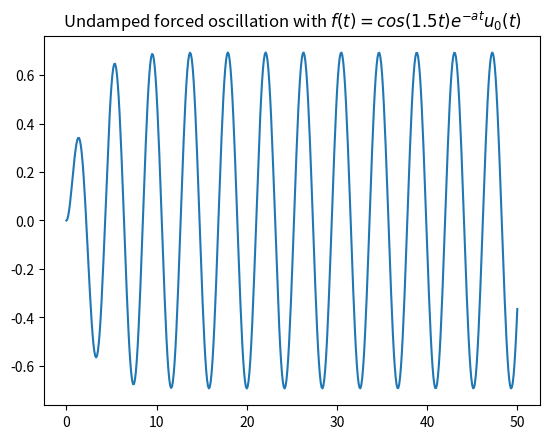
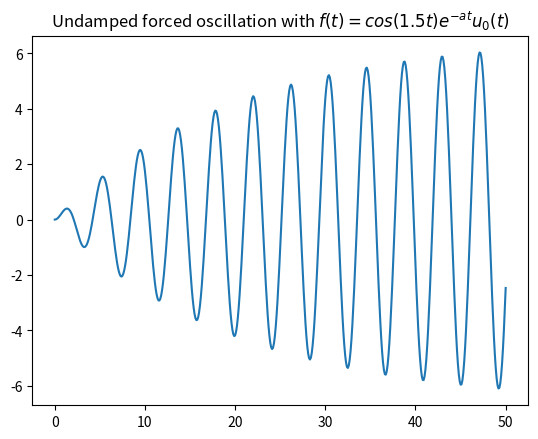
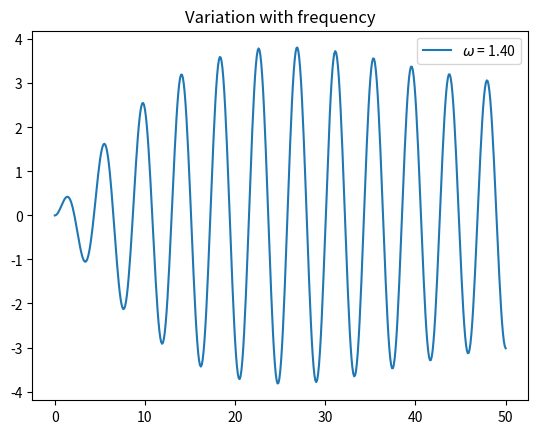
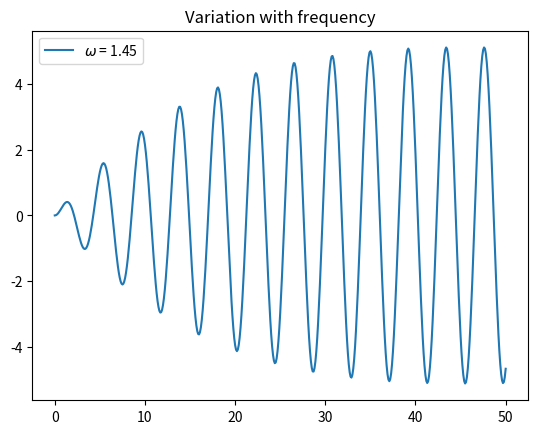
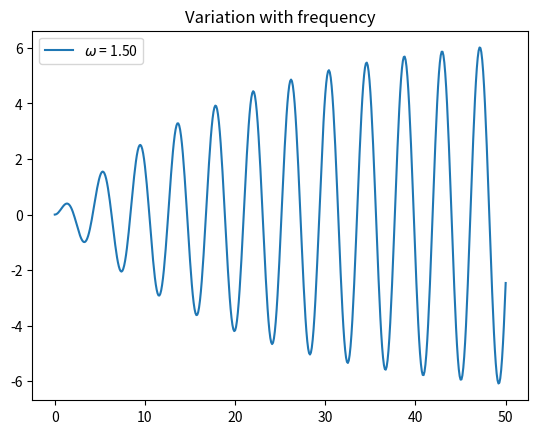
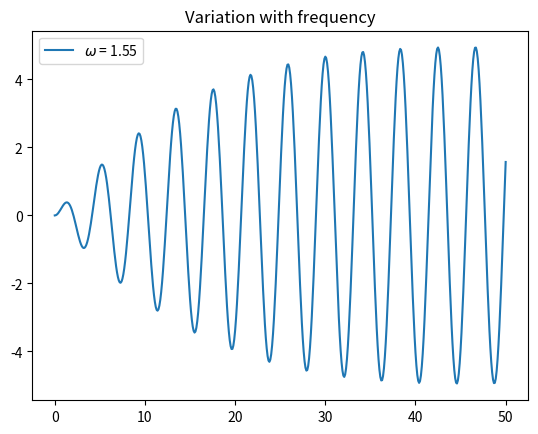
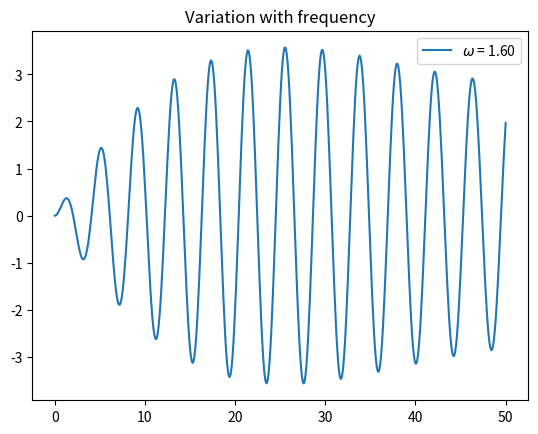
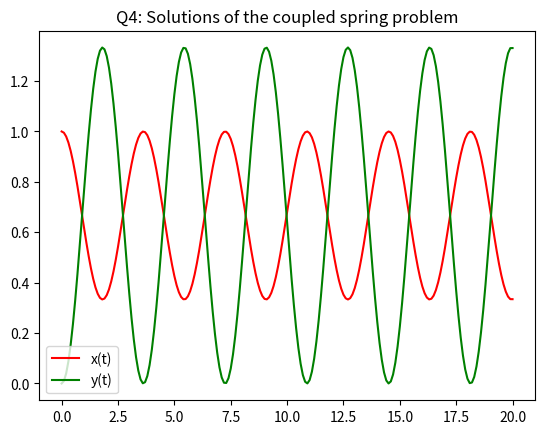
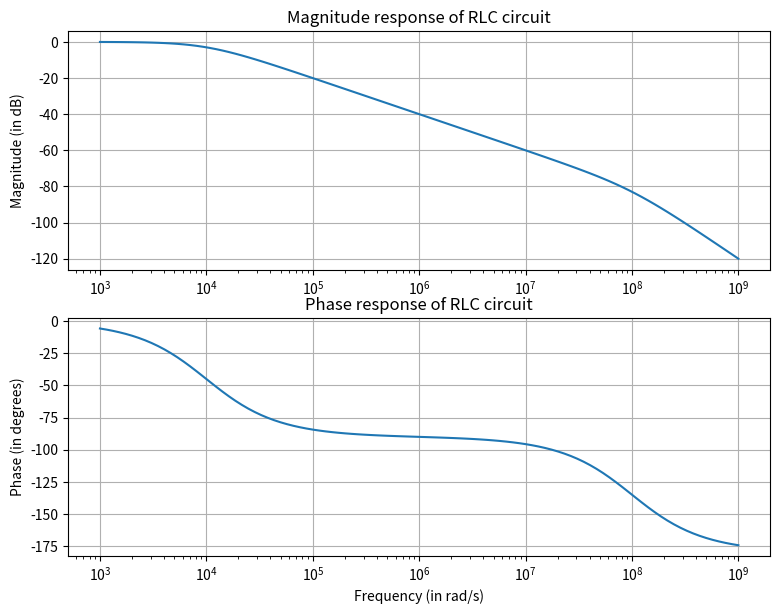
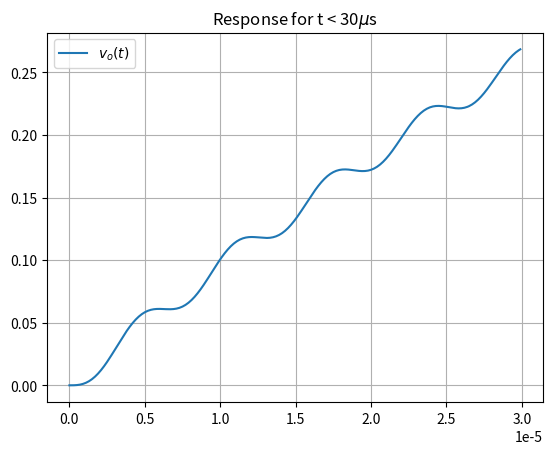
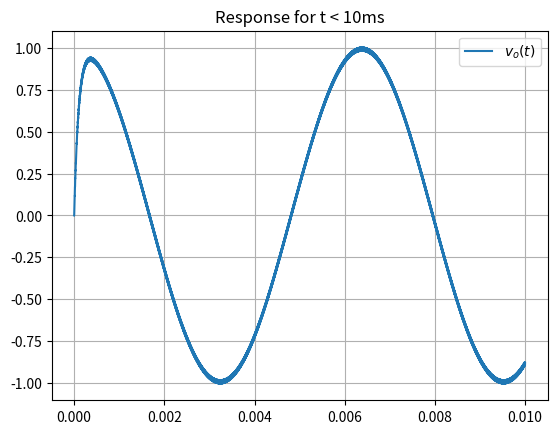

Python code for these plots, in order:
import numpy as np
import scipy.signal as sp
import matplotlib.pyplot as plt

fignum = 1

def q1_q2(a=0.5):
    Num = np.array([1, a])
    Den = np.polymul([1, 2*a, 2.25+(a*a)], [1, 0, 2.25])
    H = sp.lti(Num, Den)
    t, x = sp.impulse(H, None, np.linspace(0, 50, 501))
    global fignum
    plt.figure(fignum)
    fignum += 1
    plt.plot(t, x)
    plt.title(r'Undamped forced oscillation with $f(t) = cos(1.5t) e^{-at} u_0(t)$')

def q3():
    H = sp.lti([1], [1, 0, 2.25])
    global fignum
    t = np.linspace(0, 50, 501)
    for w in np.arange(1.4, 1.6, 0.05):
        f = np.cos(w*t)*np.exp(-0.05*t)
        t, x = sp.lsim(H, f, t)[:2]
        plt.figure(fignum)
        fignum += 1
        plt.plot(t, x, label=r'$\omega$'+' = %.2f'%(w))
        plt.title(r'Variation with frequency')
        plt.legend()

def q4():
    X = sp.lti([1, 0, 2], [1, 0, 3, 0])
    Y = sp.lti([2], [1, 0, 3, 0])
    t = np.linspace(0, 20, 201)
    t, x = sp.impulse(X, None, t)
    t, y = sp.impulse(Y, None, t)
    global fignum
    plt.figure(fignum)
    fignum += 1
    plt.plot(t, x, 'r', label='x(t)')
    plt.plot(t, y, 'g', label='y(t)')
    plt.title('Q4: Solutions of the coupled spring problem')
    plt.legend()

def q5_q6():
    H = sp.lti([1], [1e-12, 1e-4, 1])
    w, mag, phi = H.bode()
    global fignum
    plt.figure(fignum,figsize=(8,6))
    fignum += 1
    plt.subplot(2, 1, 1)
    # plt.tight_layout()
    plt.title('Magnitude response of RLC circuit')
    plt.semilogx(w, mag)
    plt.grid(True)
    plt.ylabel('Magnitude (in dB)')
    plt.subplot(2, 1, 2)
    plt.tight_layout()
    plt.title('Phase response of RLC circuit')
    plt.semilogx(w, phi)
    plt.grid(True)
    plt.ylabel('Phase (in degrees)')
    plt.xlabel('Frequency (in rad/s)')

    t = np.arange(0, 1e-2, 1e-7)
    vi = np.cos(1e3*t) - np.cos(1e6*t)
    t, vo = sp.lsim(H, vi, t)[:2]
    plt.figure(fignum)
    fignum += 1
    plt.plot(t[:300], vo[:300], label=r'$v_o(t)$')
    plt.grid(True)
    plt.legend()
    plt.title(r'Response for t < 30$\mu$s')
    plt.figure(fignum)
    fignum += 1
    plt.plot(t, vo, label=r'$v_o(t)$')
    plt.grid(True)
    plt.legend()
    plt.title(r'Response for t < 10ms')

q1_q2(0.5)
q1_q2(0.05)
q3()
q4()
q5_q6()

plt.show()